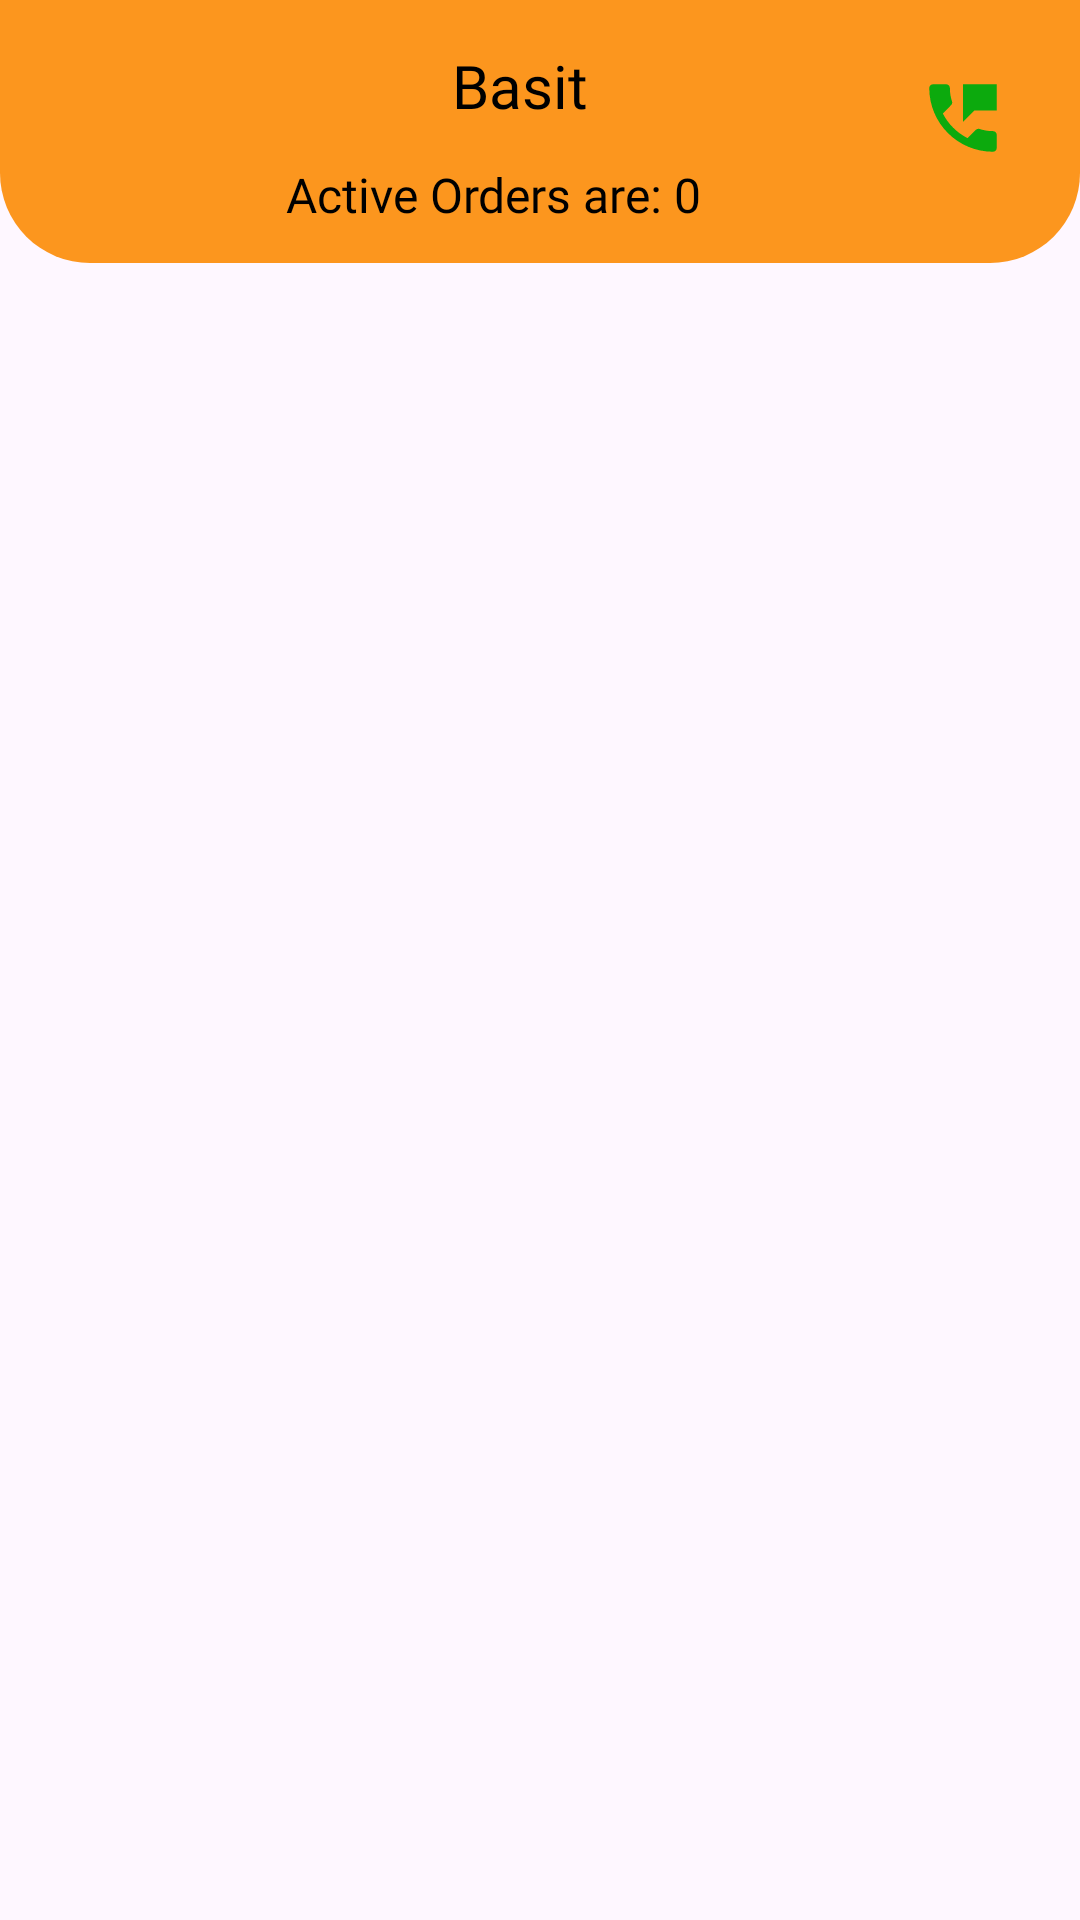

Produce the Android XML layout that renders to this screen, including the resource entries it uses.
<!-- AndroidManifest.xml: activity theme Custom.Theme.Huts -->
<!-- res/layout/activity_details.xml -->
<?xml version="1.0" encoding="utf-8"?>
<androidx.constraintlayout.widget.ConstraintLayout xmlns:android="http://schemas.android.com/apk/res/android"
    xmlns:app="http://schemas.android.com/apk/res-auto"
    xmlns:tools="http://schemas.android.com/tools"
    android:layout_width="match_parent"
    android:layout_height="match_parent"
    tools:context=".ui.DetailsActivity">
    <androidx.constraintlayout.widget.ConstraintLayout
        android:id="@+id/constraintLayout"
        android:layout_width="match_parent"
        android:layout_height="wrap_content"

        android:background="@drawable/back"
        app:layout_constraintEnd_toEndOf="parent"
        app:layout_constraintStart_toStartOf="parent"
        app:layout_constraintTop_toTopOf="parent">

        <ImageView
            android:id="@+id/imageView3"
            android:layout_width="25dp"
            android:layout_height="25dp"
            android:layout_margin="16dp"

            android:src="@drawable/baseline_arrow_back_24"
            app:layout_constraintStart_toStartOf="parent"
            app:layout_constraintTop_toTopOf="parent" />

        <TextView
            android:id="@+id/textView7"
            android:layout_width="0dp"
            android:layout_height="wrap_content"
            android:layout_marginStart="8dp"
            android:layout_marginEnd="8dp"
            android:fontFamily="@font/inter"
            android:text="Basit"

            android:textAlignment="center"
            android:textColor="@color/black"
            android:textSize="20sp"
            app:layout_constraintBottom_toBottomOf="@+id/imageView3"
            app:layout_constraintEnd_toStartOf="@+id/btnCall"
            app:layout_constraintStart_toEndOf="@+id/imageView3"
            app:layout_constraintTop_toTopOf="@+id/imageView3" />

        <ImageView
            android:id="@+id/btnCall"
            android:layout_width="30dp"
            android:layout_height="30dp"

            android:layout_marginEnd="24dp"
            android:layout_marginBottom="16dp"
            android:src="@drawable/baseline_perm_phone_msg_24"
            app:layout_constraintBottom_toBottomOf="@+id/linearLayout2"
            app:layout_constraintEnd_toEndOf="parent"
            app:layout_constraintTop_toTopOf="@+id/textView7" />

        <LinearLayout
            android:id="@+id/linearLayout2"
            android:layout_width="wrap_content"
            android:layout_height="wrap_content"
            android:layout_marginTop="8dp"
            android:layout_marginBottom="8dp"
            android:orientation="horizontal"
            android:padding="4dp"
            app:layout_constraintBottom_toBottomOf="@+id/constraintLayout"
            app:layout_constraintEnd_toEndOf="@+id/textView7"
            app:layout_constraintStart_toStartOf="@+id/imageView3"
            app:layout_constraintTop_toBottomOf="@+id/textView7">

            <TextView
                android:layout_width="match_parent"
                android:layout_height="wrap_content"

                android:layout_weight="1"
                android:fontFamily="@font/inter"
                android:paddingStart="15dp"
                android:text="Active Orders are: "
                android:textColor="@color/black"
                android:textSize="16sp" />

            <TextView
                android:id="@+id/count"
                android:layout_width="match_parent"
                android:layout_height="wrap_content"
                android:layout_weight="1"
                android:fontFamily="@font/inter"
                android:text="0"

                android:textColor="@color/black"
                android:textSize="16sp"
                tools:layout_editor_absoluteX="11dp"
                tools:layout_editor_absoluteY="252dp" />
        </LinearLayout>
    </androidx.constraintlayout.widget.ConstraintLayout>

    <androidx.recyclerview.widget.RecyclerView
        android:id="@+id/recyclerActive"
        android:layout_width="match_parent"

        android:layout_height="0dp"

        android:layout_marginTop="16dp"

        app:layout_constraintBottom_toBottomOf="parent"
        app:layout_constraintEnd_toEndOf="parent"
        app:layout_constraintStart_toStartOf="parent"
        app:layout_constraintTop_toBottomOf="@+id/constraintLayout" />

</androidx.constraintlayout.widget.ConstraintLayout>
<!-- resources referenced by this layout -->
<resources>
  <color name="black">#FF000000</color>
  <!-- drawable back (drawable) -->
  <?xml version="1.0" encoding="utf-8"?>
  <shape xmlns:android="http://schemas.android.com/apk/res/android"
      android:shape="rectangle"
      >
      <corners android:bottomLeftRadius="30dp"
          android:bottomRightRadius="30dp"
          />
  
  
      <solid android:color="@color/backButton_color"
          />
  
  
  </shape>
  <!-- drawable baseline_perm_phone_msg_24 (drawable) -->
  <vector android:height="24dp" android:tint="#0CAA0D"
      android:viewportHeight="24" android:viewportWidth="24"
      android:width="24dp" xmlns:android="http://schemas.android.com/apk/res/android">
      <path android:fillColor="@android:color/white" android:pathData="M20,15.5c-1.25,0 -2.45,-0.2 -3.57,-0.57 -0.35,-0.11 -0.74,-0.03 -1.02,0.24l-2.2,2.2c-2.83,-1.44 -5.15,-3.75 -6.59,-6.58l2.2,-2.21c0.28,-0.27 0.36,-0.66 0.25,-1.01C8.7,6.45 8.5,5.25 8.5,4c0,-0.55 -0.45,-1 -1,-1H4c-0.55,0 -1,0.45 -1,1 0,9.39 7.61,17 17,17 0.55,0 1,-0.45 1,-1v-3.5c0,-0.55 -0.45,-1 -1,-1zM12,3v10l3,-3h6V3h-9z"/>
  </vector>
  <style name="Custom.Theme.Huts" parent="Theme.Material3.DayNight.NoActionBar">
          
          <item name="colorPrimary">#FFFC961E</item>
      </style>
  <color name="backButton_color">#FC961E</color>
</resources>
